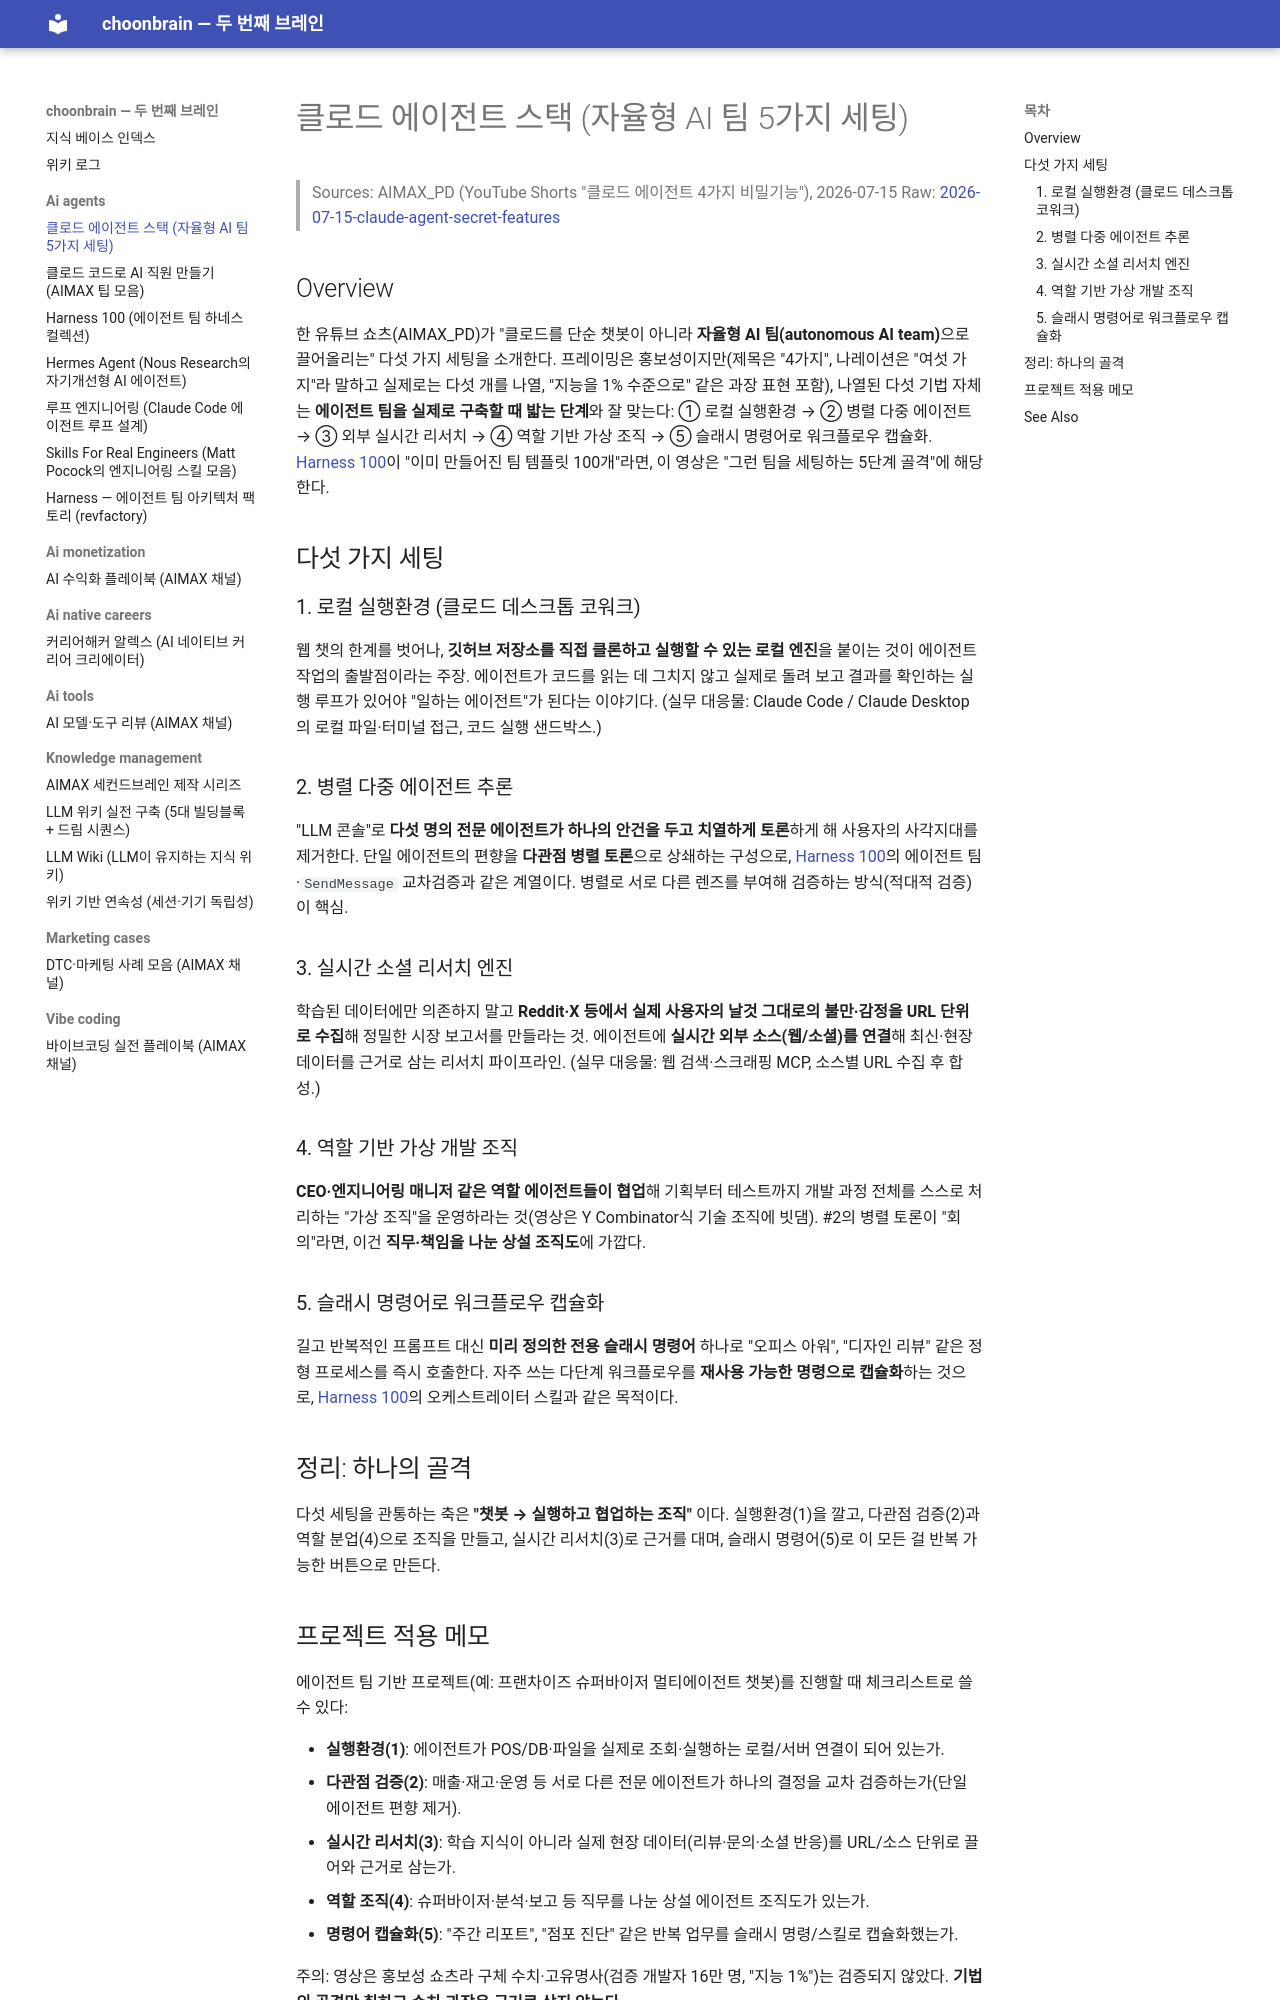

repository: choonchoon-ai/choonbrain · page: ai-agents/claude-agent-stack/index.html · generator: mkdocs

# 클로드 에이전트 스택 (자율형 AI 팀 5가지 세팅)

> Sources: AIMAX_PD (YouTube Shorts "클로드 에이전트 4가지 비밀기능"), 2026-07-15
> Raw: [2026-07-15-claude-agent-secret-features](../../raw/ai-agents/2026-07-15-claude-agent-secret-features.md)

## Overview

한 유튜브 쇼츠(AIMAX_PD)가 "클로드를 단순 챗봇이 아니라 **자율형 AI 팀(autonomous AI team)**으로 끌어올리는" 다섯 가지 세팅을 소개한다. 프레이밍은 홍보성이지만(제목은 "4가지", 나레이션은 "여섯 가지"라 말하고 실제로는 다섯 개를 나열, "지능을 1% 수준으로" 같은 과장 표현 포함), 나열된 다섯 기법 자체는 **에이전트 팀을 실제로 구축할 때 밟는 단계**와 잘 맞는다: ① 로컬 실행환경 → ② 병렬 다중 에이전트 → ③ 외부 실시간 리서치 → ④ 역할 기반 가상 조직 → ⑤ 슬래시 명령어로 워크플로우 캡슐화. [Harness 100](harness-100.md)이 "이미 만들어진 팀 템플릿 100개"라면, 이 영상은 "그런 팀을 세팅하는 5단계 골격"에 해당한다.

## 다섯 가지 세팅

### 1. 로컬 실행환경 (클로드 데스크톱 코워크)

웹 챗의 한계를 벗어나, **깃허브 저장소를 직접 클론하고 실행할 수 있는 로컬 엔진**을 붙이는 것이 에이전트 작업의 출발점이라는 주장. 에이전트가 코드를 읽는 데 그치지 않고 실제로 돌려 보고 결과를 확인하는 실행 루프가 있어야 "일하는 에이전트"가 된다는 이야기다. (실무 대응물: Claude Code / Claude Desktop의 로컬 파일·터미널 접근, 코드 실행 샌드박스.)

### 2. 병렬 다중 에이전트 추론

"LLM 콘솔"로 **다섯 명의 전문 에이전트가 하나의 안건을 두고 치열하게 토론**하게 해 사용자의 사각지대를 제거한다. 단일 에이전트의 편향을 **다관점 병렬 토론**으로 상쇄하는 구성으로, [Harness 100](harness-100.md)의 에이전트 팀·`SendMessage` 교차검증과 같은 계열이다. 병렬로 서로 다른 렌즈를 부여해 검증하는 방식(적대적 검증)이 핵심.

### 3. 실시간 소셜 리서치 엔진

학습된 데이터에만 의존하지 말고 **Reddit·X 등에서 실제 사용자의 날것 그대로의 불만·감정을 URL 단위로 수집**해 정밀한 시장 보고서를 만들라는 것. 에이전트에 **실시간 외부 소스(웹/소셜)를 연결**해 최신·현장 데이터를 근거로 삼는 리서치 파이프라인. (실무 대응물: 웹 검색·스크래핑 MCP, 소스별 URL 수집 후 합성.)

### 4. 역할 기반 가상 개발 조직

**CEO·엔지니어링 매니저 같은 역할 에이전트들이 협업**해 기획부터 테스트까지 개발 과정 전체를 스스로 처리하는 "가상 조직"을 운영하라는 것(영상은 Y Combinator식 기술 조직에 빗댐). #2의 병렬 토론이 "회의"라면, 이건 **직무·책임을 나눈 상설 조직도**에 가깝다.

### 5. 슬래시 명령어로 워크플로우 캡슐화

길고 반복적인 프롬프트 대신 **미리 정의한 전용 슬래시 명령어** 하나로 "오피스 아워", "디자인 리뷰" 같은 정형 프로세스를 즉시 호출한다. 자주 쓰는 다단계 워크플로우를 **재사용 가능한 명령으로 캡슐화**하는 것으로, [Harness 100](harness-100.md)의 오케스트레이터 스킬과 같은 목적이다.

## 정리: 하나의 골격

다섯 세팅을 관통하는 축은 **"챗봇 → 실행하고 협업하는 조직"** 이다.
실행환경(1)을 깔고, 다관점 검증(2)과 역할 분업(4)으로 조직을 만들고, 실시간 리서치(3)로 근거를 대며, 슬래시 명령어(5)로 이 모든 걸 반복 가능한 버튼으로 만든다.
